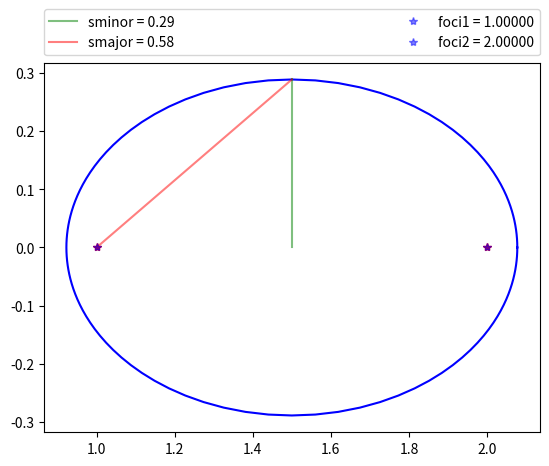
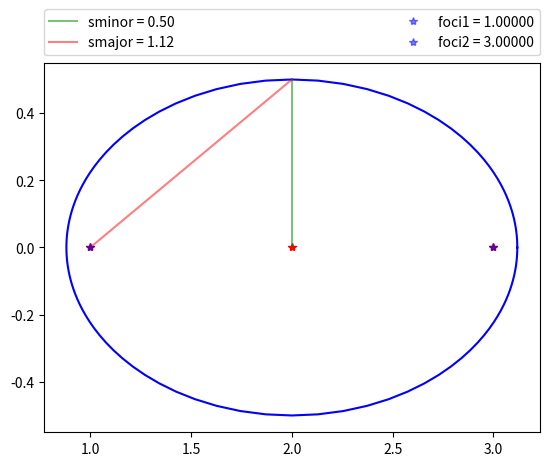
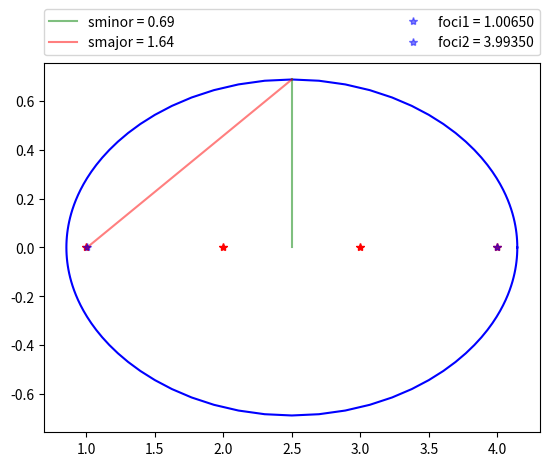
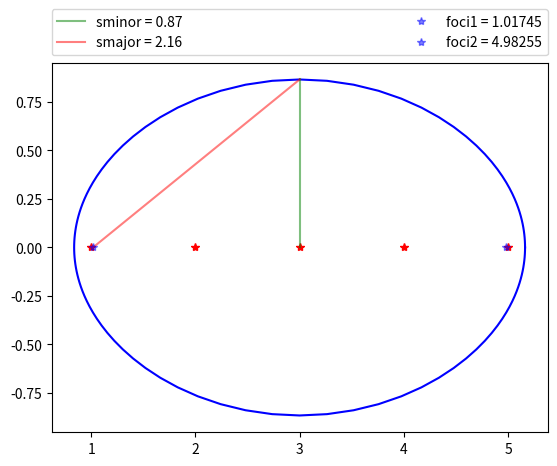
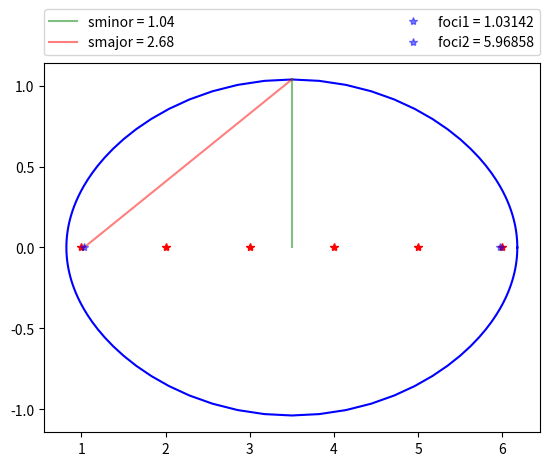
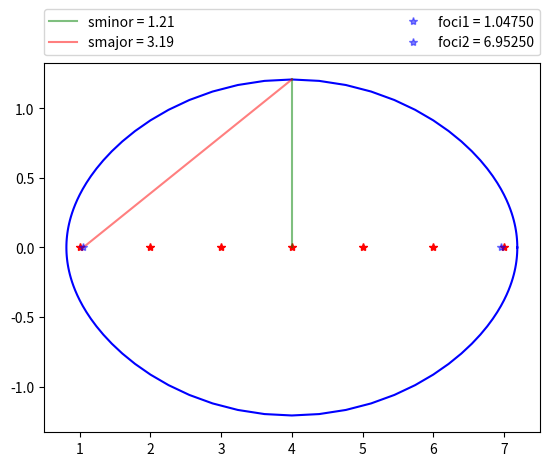
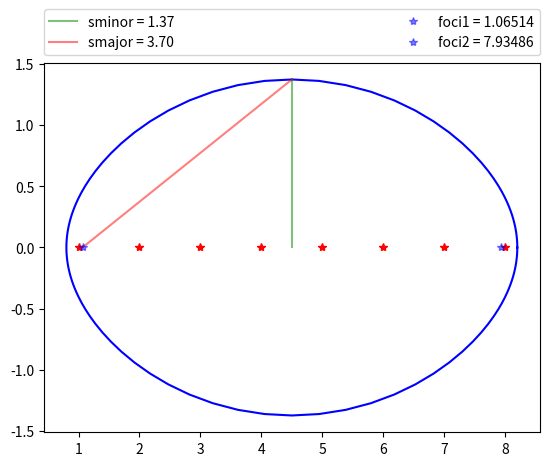
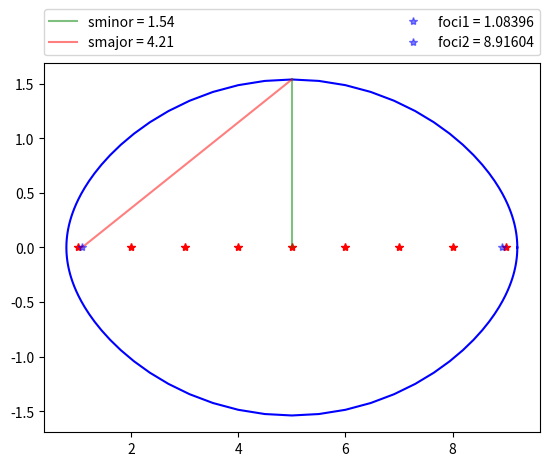
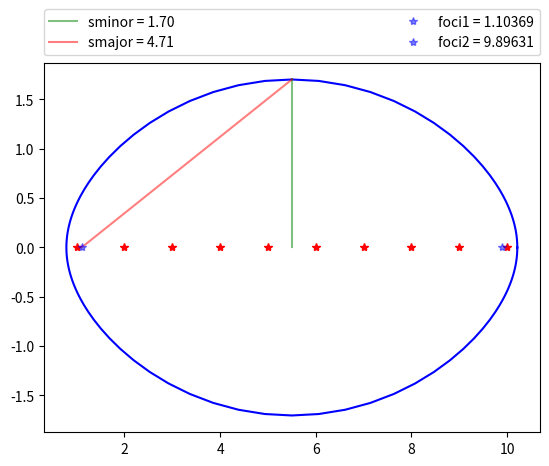
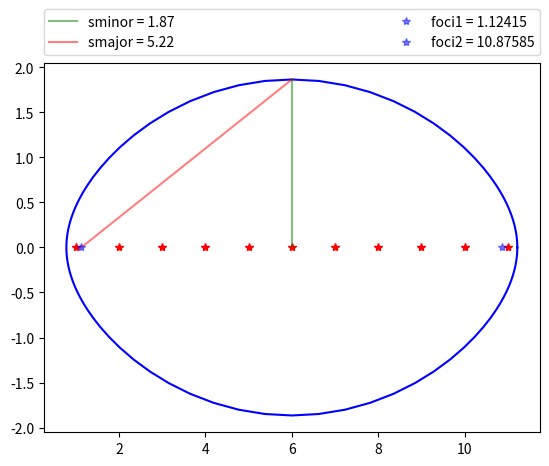
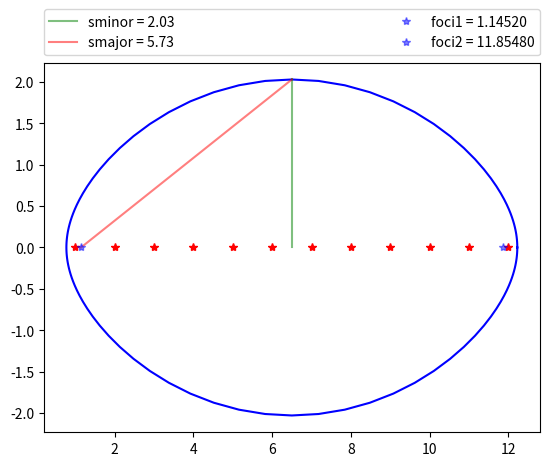
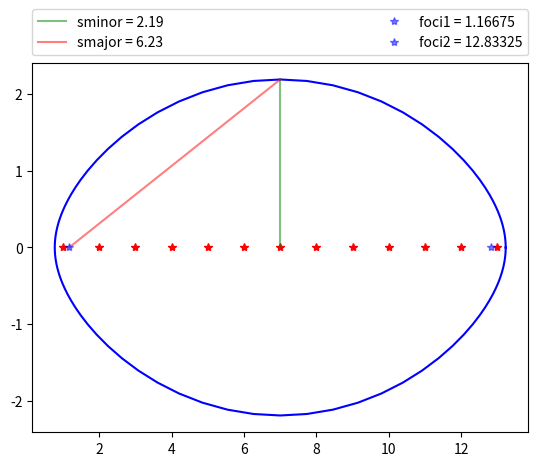
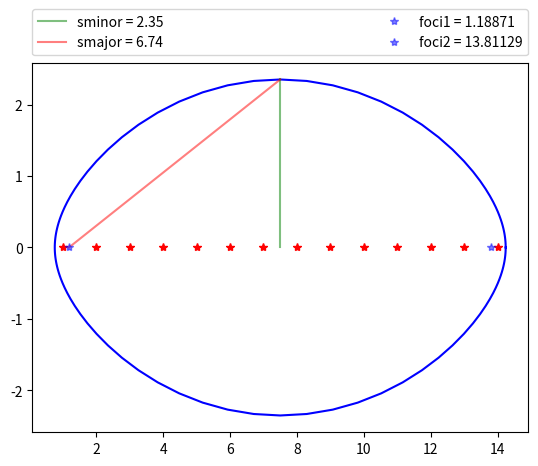
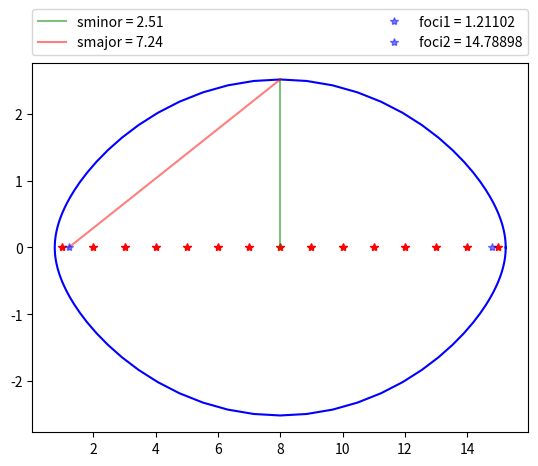
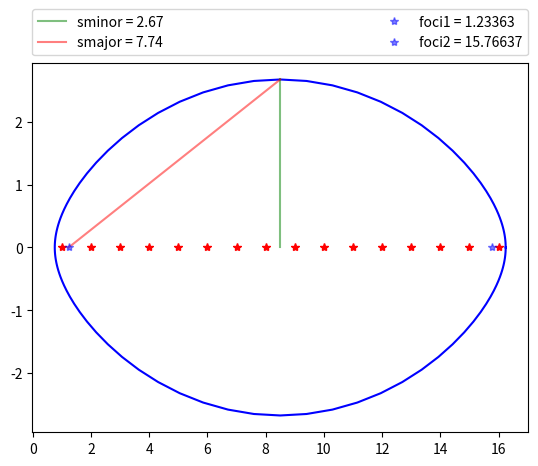
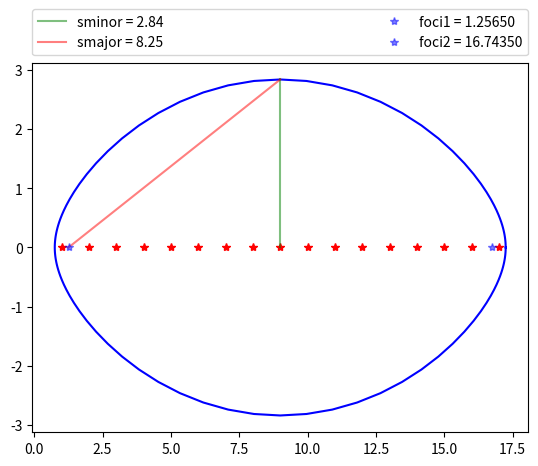

Write the Python code that produced these figures, in order.
# NR_AlgCon: Numerical Range and Algebraic Connectivity
#
# Author: Thomas R. Cameron
# Date: 6/1/2019
import numpy as np
from matplotlib import patches as mpatches
from matplotlib import pyplot as plt
from math import pi as pi
from math import sqrt as sqrt

###############################################
###             Numerical Range             ###
###############################################
#   Returns plot of the numerical range of a
#   matrix with its eigenvalues.
###############################################
def nr(a):
    """Returns plot of the numerical range of a matrix with its eigenvalues."""
    nv = 120
    m, n = a.shape
    if(m!=n):
        print('Warning: matrix is non-square')
        return
    else:
        e = np.linalg.eigvals(a)
        f = []
        for k in range(1,nv+1):
            z = np.exp(2*pi*1j*(k-1)/nv)
            a1 = z*a
            a2 = (a1 + np.transpose(np.conjugate(a1)))/2
            w, v = np.linalg.eig(a2)
            ind = np.argsort(w)
            w = w[ind]
            v = v[:,ind]
            v = v[:,n-1]
            f.append(np.dot(np.conjugate(v),np.dot(a,v))/np.dot(np.conjugate(v),v))
        f.append(f[0])
        fig = plt.figure()
        plt.plot(np.real(f),np.imag(f),'b',figure=fig)
        plt.plot(np.real(e),np.imag(e),'r*',figure=fig)
        return fig
        
###############################################
###             algCon                      ###
###############################################
#   Compute the algebraic connectivity.
###############################################
def algCon(l,q):
    """Compute the algebraic connectivity."""
    e = np.linalg.eigvalsh(0.5*np.dot(np.transpose(q), np.dot(l+np.transpose(l),q)))
    return np.amin(e)
    
###############################################
###             Main                        ###
###############################################
#   Creates dominance graph of size n and plots
#   its numerical range along with information
#   regarding the foci and major and minor axis.
###############################################
def main(n):
    """Creates dominance graph of size n and plots its numerical range along with informationregarding the foci and major and minor axis."""
    # perfect dominance graph on n vertices
    l=np.zeros((n,n))
    for i in range(n):
        l[i,i] = n-(i+1)
        for j in range(i+1,n):
            l[i,j] = -1
    # orthonormal matrix q
    q = np.zeros((n,n-1))
    for j in range(n-1):
        q[0:j+1,j] = 1
        q[j+1,j] = -(j+1)
        q[:,j] = q[:,j]/np.linalg.norm(q[:,j])
    # projection transformation
    a = np.dot(np.transpose(q), np.dot(l,q))
    # plt of numerical range and eigenvalues
    fig = nr(a)
    # algebraic connectivity
    alpha = algCon(l,q)
    # semi-major axis
    c = n/2.0
    smajor = c - alpha
    # semi-minor axis
    e = np.linalg.eigvals(0.5*np.dot(np.transpose(q), np.dot(l-np.transpose(l),q)))
    sminor = max(np.imag(e))
    # foci
    x = sqrt(smajor**2-sminor**2)
    f1 = c - x
    f2 = c + x
    # plot minor axes
    sline = np.linspace(0,sminor)
    zline = [c for k in range(len(sline))]
    plt.plot(zline,sline,'g',label="sminor = %.2f"%sminor,alpha=0.5,figure=fig)
    # plot major axes
    xline = np.linspace(f1,n/2.0)
    m = sminor/x
    dx = xline[1]-xline[0]
    yline = [m*dx*k for k in range(len(xline))]
    plt.plot(xline,yline,'r',label="smajor = %.2f"%smajor,alpha=0.5,figure=fig)
    # plot foci
    plt.plot(f1,0,'b*',label="foci1 = %.5f"%f1,alpha=0.5,figure=fig)
    plt.plot(f2,0,'b*',label="foci2 = %.5f"%f2,alpha=0.5,figure=fig)
    # plt legends
    plt.legend(bbox_to_anchor=(0., 1.02, 1., .102), loc='lower left',
               ncol=2, mode="expand", borderaxespad=0.)
    plt.show()
    
for k in range(3,31):
    main(k)